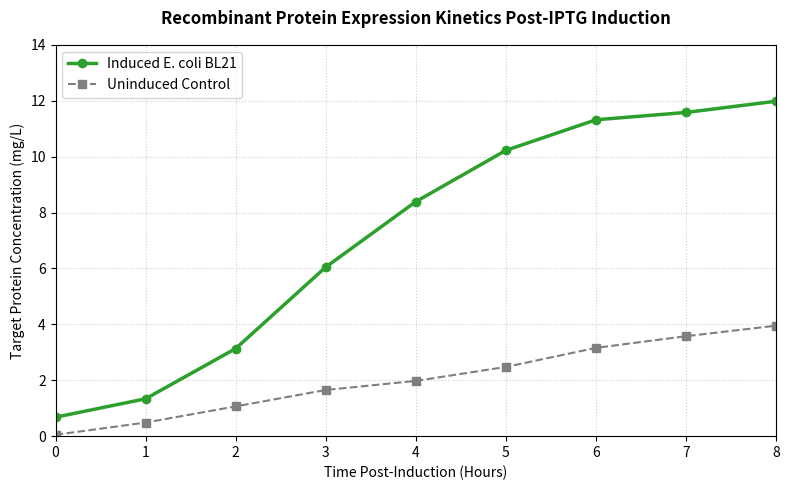

This chart was generated by the following Python code:
import numpy as np
import pandas as pd
import matplotlib.pyplot as plt

# 1. Generate simulated kinetic data for protein induction expression levels
np.random.seed(42)
time_hours = np.linspace(0, 8, 9)

# Simulated target protein yields (mg/L) based on standard BL21 culture kinetics
control_uninduced = 0.5 * time_hours + np.random.normal(0, 0.1, len(time_hours))
induced_bl21 = 12.0 / (1 + np.exp(-(time_hours - 3))) + np.random.normal(0, 0.2, len(time_hours))

# Create a clean pandas DataFrame
data_dict = {
    'Time_Hours': time_hours,
    'Control_Uninduced_mgL': np.clip(control_uninduced, 0, None),
    'Induced_BL21_mgL': np.clip(induced_bl21, 0, None)
}
df = pd.DataFrame(data_dict)

print("--- Recombinant Protein Expression Pipeline Analytics ---")
print(df.to_string(index=False))

# 2. Generate a publication-quality data visualization
plt.figure(figsize=(8, 5))
plt.plot(df['Time_Hours'], df['Induced_BL21_mgL'], marker='o', color='#2ca02c', linewidth=2.5, label='Induced E. coli BL21')
plt.plot(df['Time_Hours'], df['Control_Uninduced_mgL'], marker='s', color='#7f7f7f', linewidth=1.5, linestyle='--', label='Uninduced Control')

# Style plot to match standard biological publication formatting
plt.title('Recombinant Protein Expression Kinetics Post-IPTG Induction', fontsize=12, fontweight='bold', pad=15)
plt.xlabel('Time Post-Induction (Hours)', fontsize=10)
plt.ylabel('Target Protein Concentration (mg/L)', fontsize=10)
plt.grid(True, linestyle=':', alpha=0.6)
plt.legend(loc='upper left', frameon=True)
plt.xlim(0, 8)
plt.ylim(0, 14)

# Save output data visual as a static asset
plt.tight_layout()
plt.savefig('protein_expression_curve.png', dpi=300)
print("\n[Success] Analysis executed. Plot saved as 'protein_expression_curve.png'")
